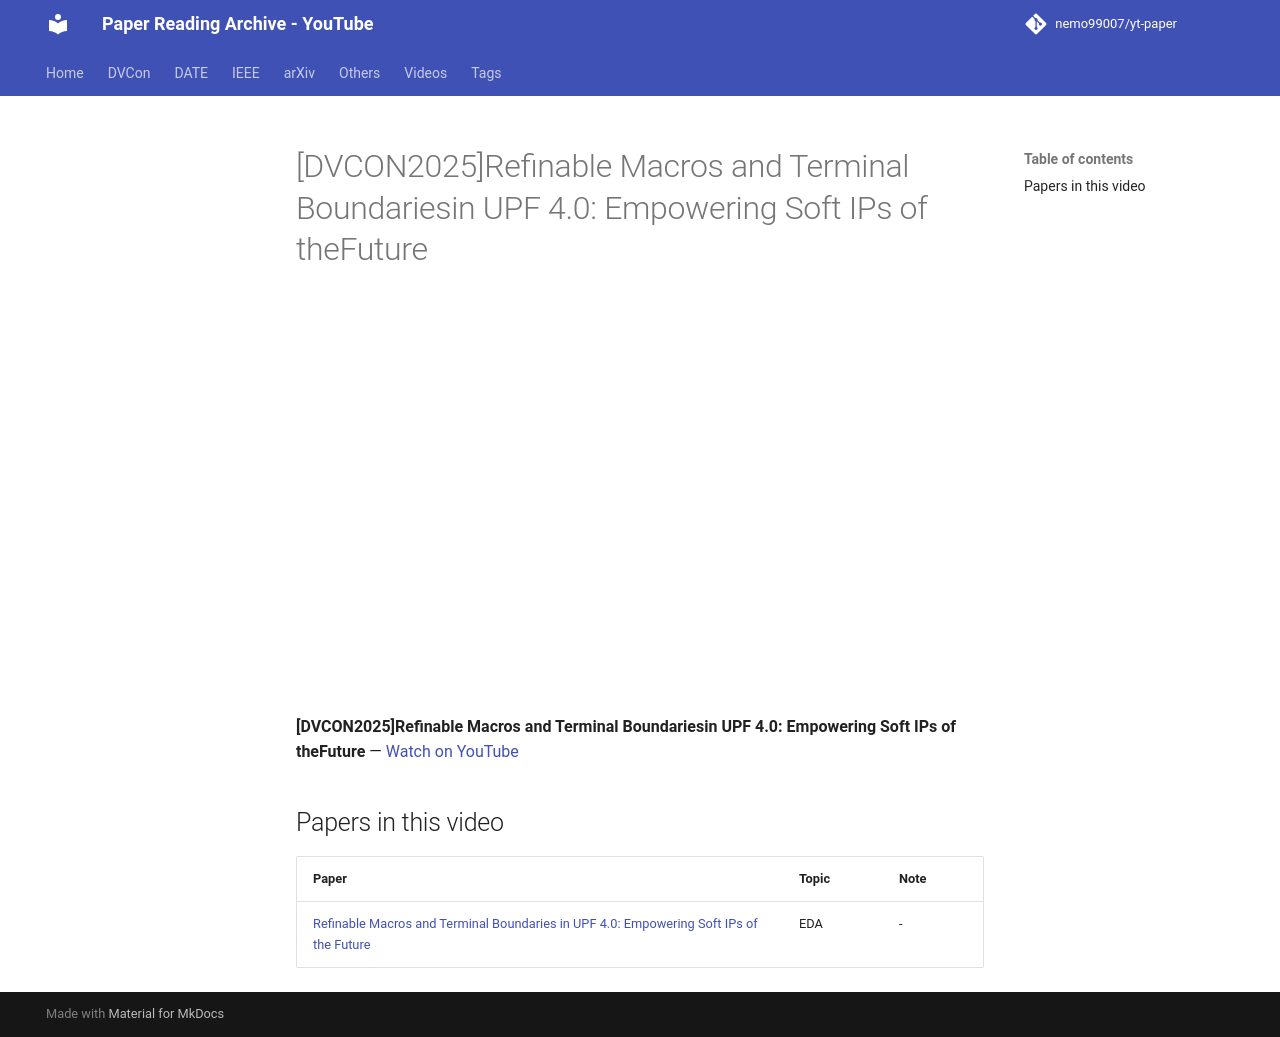

repository: nemo99007/yt-paper · page: videos/j-UGziu6Uj0/index.html · generator: mkdocs

---
title: '[DVCON2025]Refinable Macros and Terminal Boundariesin UPF 4.0: Empowering Soft IPs of theFuture'
video_id: j-UGziu6Uj0
video_url: https://www.youtube.com/watch?v=j-UGziu6Uj0
resources:
- ref-20261018-3f9c
---


<!-- generated by yt-paper; edits will be overwritten -->

# [DVCON2025]Refinable Macros and Terminal Boundariesin UPF 4.0: Empowering Soft IPs of theFuture

<div class="video-wrapper"><iframe src="https://www.youtube-nocookie.com/embed/j-UGziu6Uj0" title="[DVCON2025]Refinable Macros and Terminal Boundariesin UPF 4.0: Empowering Soft IPs of theFuture" loading="lazy" allow="accelerometer; clipboard-write; encrypted-media; gyroscope; picture-in-picture; web-share" referrerpolicy="strict-origin-when-cross-origin" allowfullscreen></iframe></div>

**[DVCON2025]Refinable Macros and Terminal Boundariesin UPF 4.0: Empowering Soft IPs of theFuture** — [Watch on YouTube](https://www.youtube.com/watch?v=j-UGziu6Uj0)

## Papers in this video

| Paper | Topic | Note |
|---|---|---|
| [Refinable Macros and Terminal Boundaries in UPF 4.0: Empowering Soft IPs of the Future](../papers/ref-20261018-3f9c-refinable-macros-and-terminal-boundaries-in-upf-40-empowerin.md) | EDA | - |
